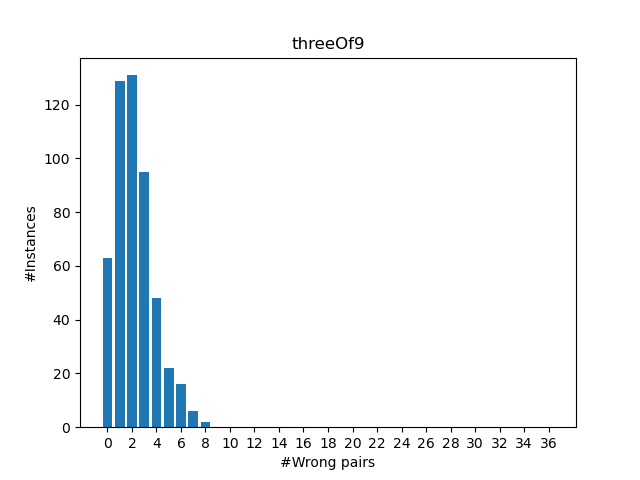

The data file committed next to this chart (first rows):
#wrong pairs, #instances
0, 63
1, 129
2, 131
3, 95
4, 48
5, 22
6, 16
7, 6
8, 2
9, 0
10, 0
11, 0
12, 0
13, 0
14, 0
15, 0
16, 0
17, 0
18, 0
19, 0
20, 0
21, 0
22, 0
23, 0
24, 0
25, 0
26, 0
27, 0
28, 0
29, 0
30, 0
31, 0
32, 0
33, 0
34, 0
35, 0
36, 0
